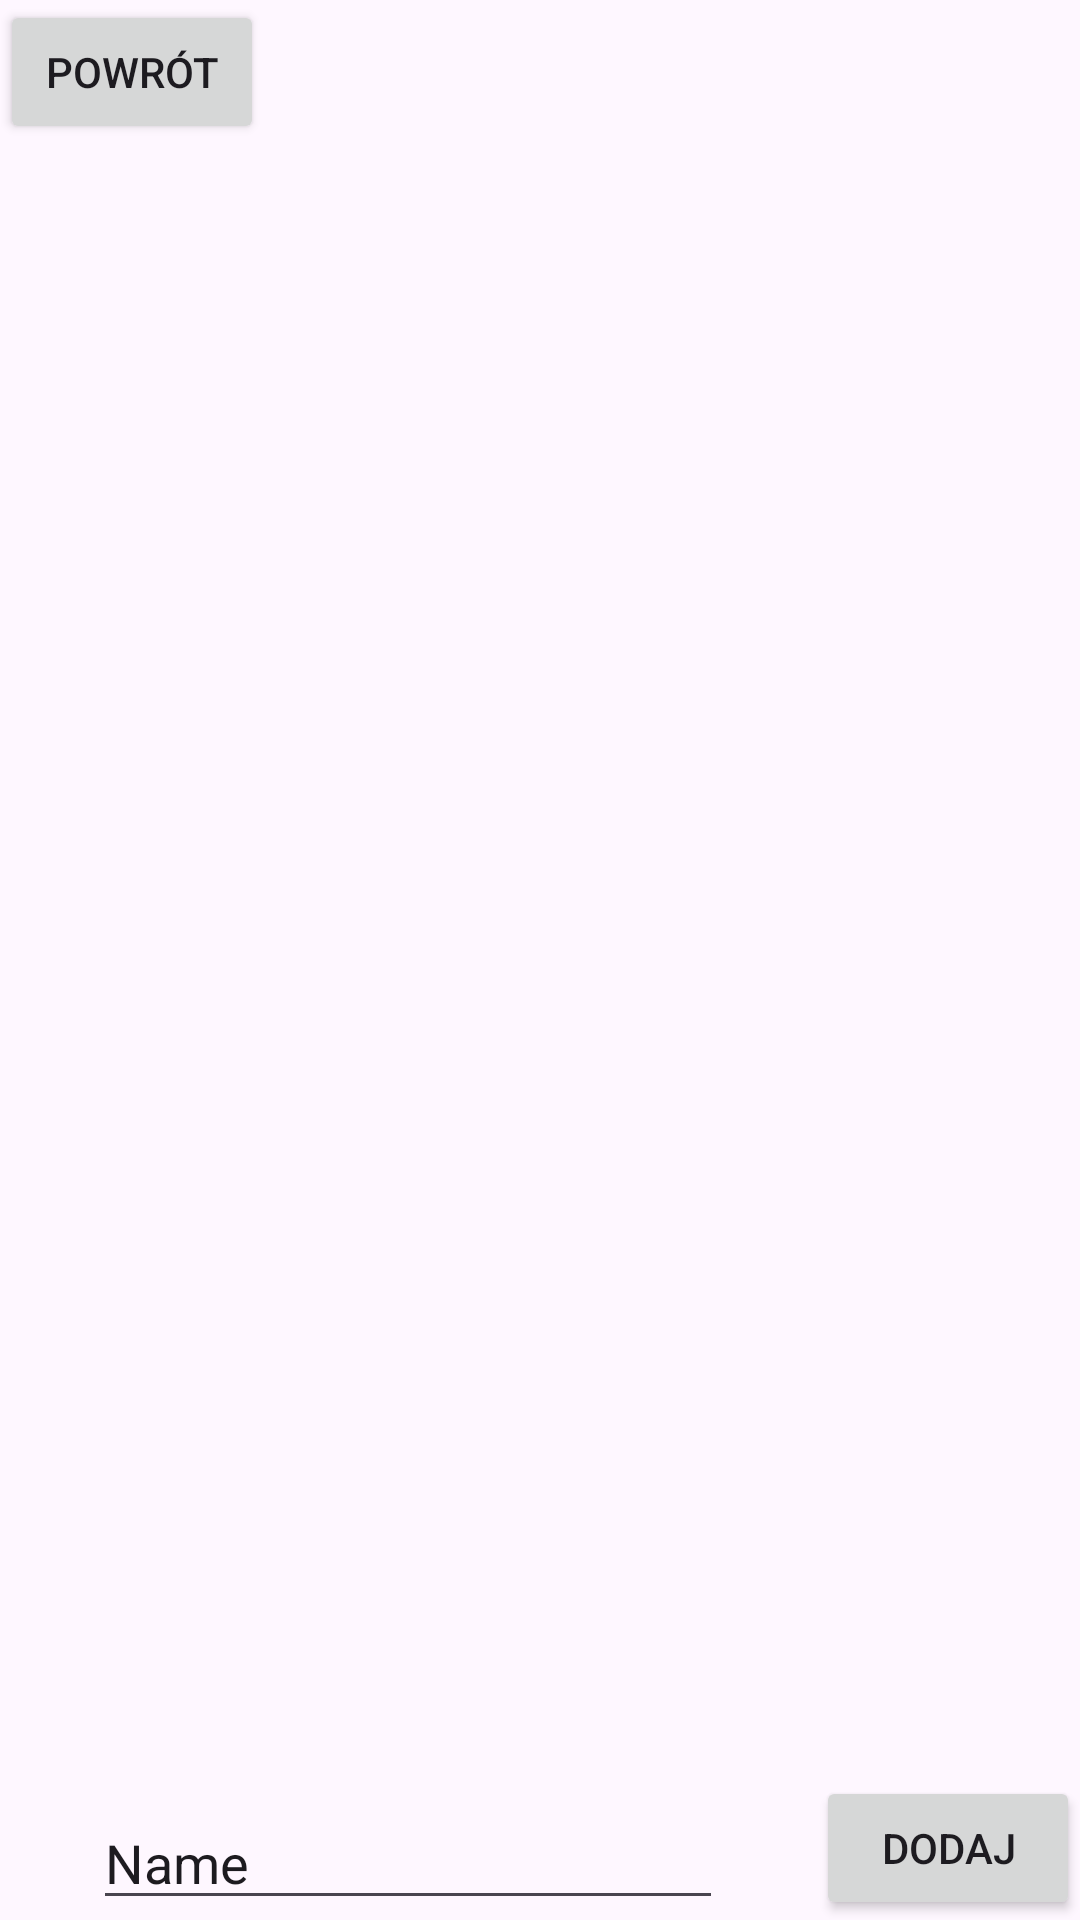

Write the Android layout XML for this screen, with the resource values it uses.
<!-- AndroidManifest.xml: application theme Theme.Travel3 -->
<!-- res/layout/activity_plan.xml -->
<?xml version="1.0" encoding="utf-8"?>
<androidx.constraintlayout.widget.ConstraintLayout xmlns:android="http://schemas.android.com/apk/res/android"
    xmlns:app="http://schemas.android.com/apk/res-auto"
    xmlns:tools="http://schemas.android.com/tools"
    android:layout_width="match_parent"
    android:layout_height="match_parent"
    tools:context=".ToDoActivity">

    <Button
        android:id="@+id/button7"
        android:layout_width="wrap_content"
        android:layout_height="wrap_content"
        android:onClick="onBtnClick"
        android:text="Powrót"
        app:layout_constraintStart_toStartOf="parent"
        app:layout_constraintTop_toTopOf="parent" />

    <EditText
        android:id="@+id/editTextText"
        android:layout_width="wrap_content"
        android:layout_height="wrap_content"
        android:ems="10"
        android:inputType="text"
        android:text="Name"
        app:layout_constraintBottom_toBottomOf="parent"
        app:layout_constraintEnd_toStartOf="@+id/button5"
        app:layout_constraintStart_toStartOf="parent" />

    <Button
        android:id="@+id/button5"
        android:layout_width="wrap_content"
        android:layout_height="wrap_content"
        android:text="Dodaj"
        app:layout_constraintBottom_toBottomOf="parent"
        app:layout_constraintEnd_toEndOf="parent" />

    <androidx.constraintlayout.widget.ConstraintLayout
        android:id="@+id/linearLayout"
        android:layout_width="0dp"
        android:layout_height="681dp"
        android:layout_marginStart="1dp"
        android:layout_marginEnd="1dp"
        android:layout_marginBottom="4dp"
        app:layout_constraintBottom_toTopOf="@+id/editTextText"
        app:layout_constraintEnd_toEndOf="parent"
        app:layout_constraintHorizontal_bias="0.0"
        app:layout_constraintStart_toStartOf="parent"
        app:layout_constraintTop_toBottomOf="@+id/button7"
        app:layout_constraintVertical_bias="1.0">

        <ListView
            android:id="@+id/listViewToDo"
            android:layout_width="376dp"
            android:layout_height="630dp"
            android:layout_marginBottom="4dp"
            app:layout_constraintBottom_toBottomOf="parent"
            app:layout_constraintEnd_toEndOf="parent"
            app:layout_constraintStart_toStartOf="parent" />
    </androidx.constraintlayout.widget.ConstraintLayout>
</androidx.constraintlayout.widget.ConstraintLayout>
<!-- resources referenced by this layout -->
<resources>
  <style name="Theme.Travel3" parent="Base.Theme.Travel3" />
  <style name="Base.Theme.Travel3" parent="Theme.Material3.DayNight.NoActionBar">
          
          
      </style>
</resources>
